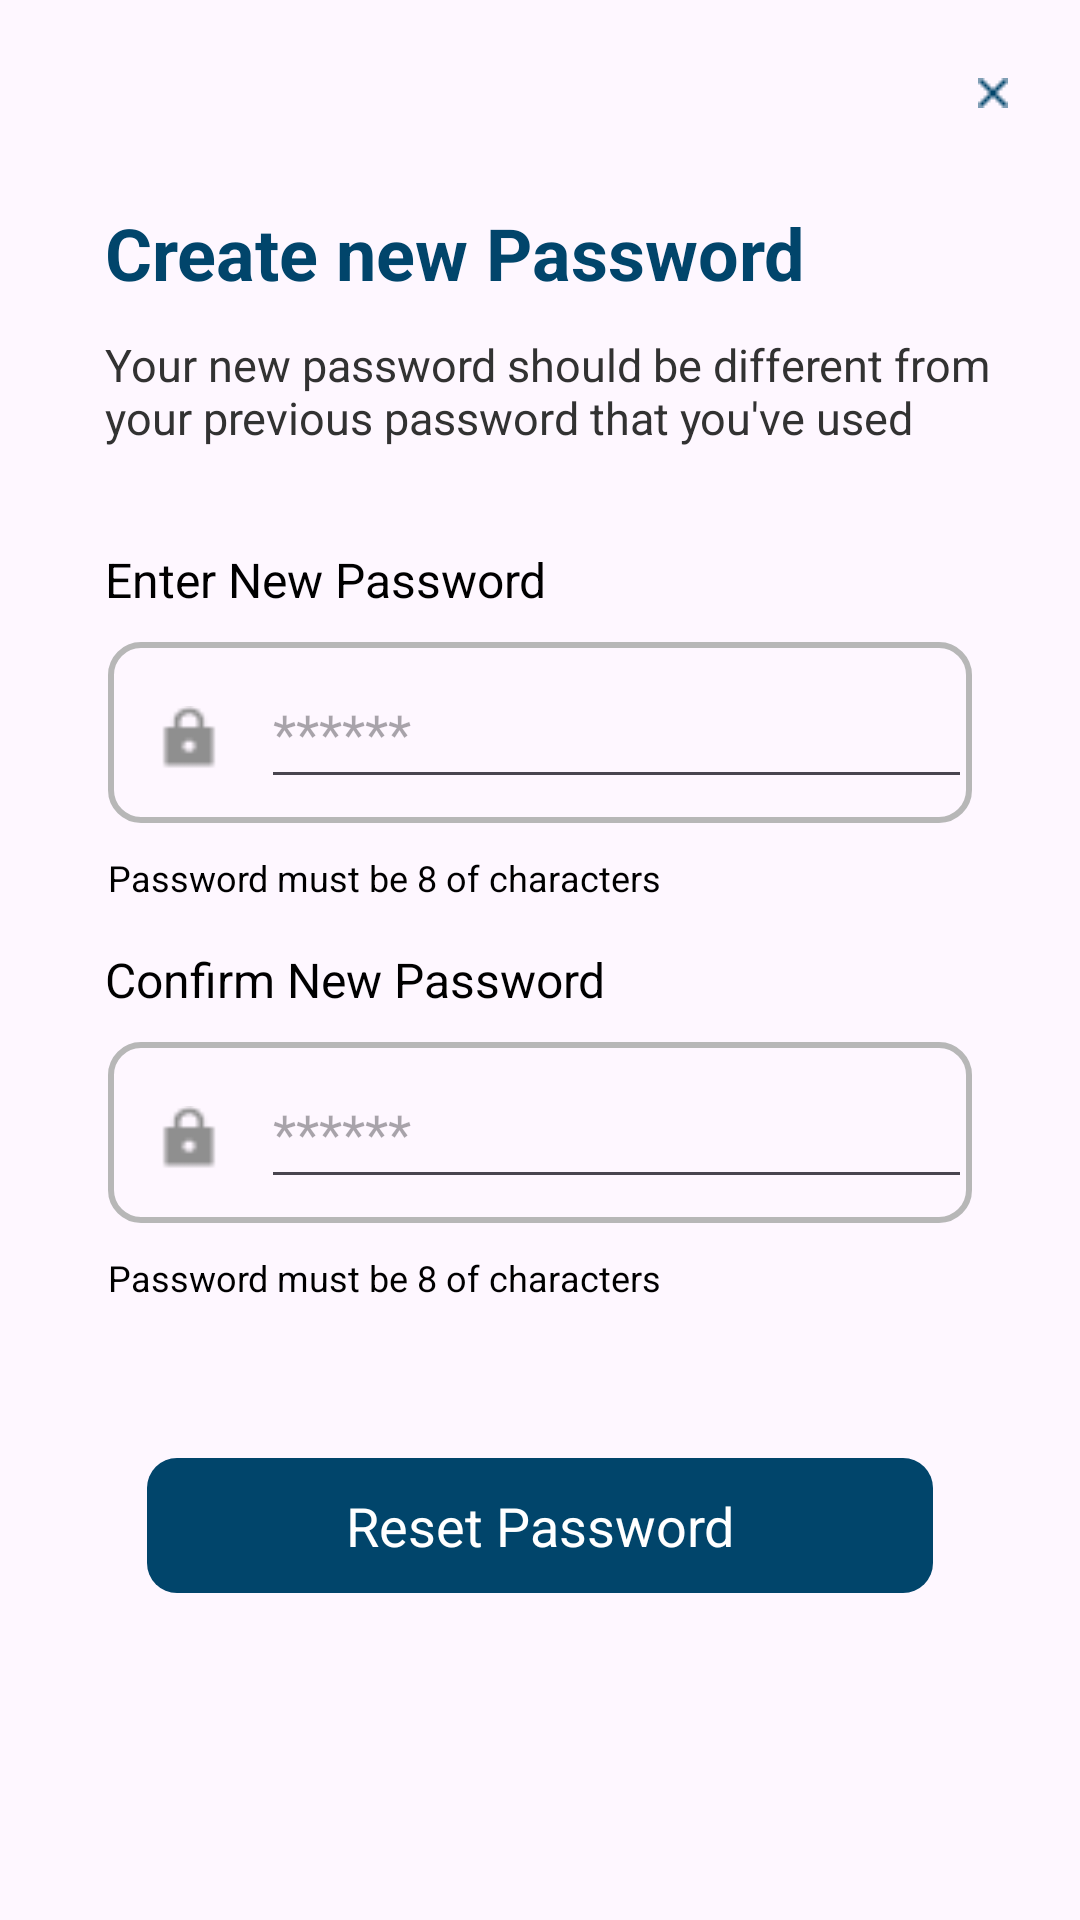

Layout XML and referenced resources for this Android screen:
<!-- AndroidManifest.xml: application theme Theme.FatafatMangwao -->
<!-- res/layout/fragment_create_new_password.xml -->
<?xml version="1.0" encoding="utf-8"?>
<androidx.constraintlayout.widget.ConstraintLayout xmlns:android="http://schemas.android.com/apk/res/android"
    xmlns:tools="http://schemas.android.com/tools"
    android:layout_width="match_parent"
    android:layout_height="match_parent"
    xmlns:app="http://schemas.android.com/apk/res-auto"
    tools:context=".CreateNewPasswordFragment">
    
    
    <ImageView
        android:layout_width="wrap_content"
        android:layout_height="wrap_content"
        android:src="@drawable/cancel"
        android:id="@+id/cancel_img"
        app:layout_constraintEnd_toEndOf="parent"
        app:layout_constraintTop_toTopOf="parent"
        android:layout_marginTop="26dp"
        android:layout_marginEnd="24dp">

    </ImageView>

    <TextView
        android:layout_width="wrap_content"
        android:layout_height="wrap_content"
        android:layout_marginStart="35dp"
        android:layout_marginTop="68dp"
        android:id="@+id/createNewPass_tv"
        android:text="Create new Password"
        android:textColor="#01456B"
        android:textSize="24sp"
        android:textStyle="bold"
        app:layout_constraintEnd_toEndOf="parent"
        app:layout_constraintHorizontal_bias="0.0"
        app:layout_constraintStart_toStartOf="parent"
        app:layout_constraintTop_toTopOf="parent" />

    <TextView
        android:layout_width="0dp"
        android:layout_height="wrap_content"
        android:text="Your new password should be different from your previous password that you've used"
        app:layout_constraintTop_toBottomOf="@id/createNewPass_tv"
        app:layout_constraintStart_toStartOf="parent"
        app:layout_constraintEnd_toEndOf="parent"
        android:layout_marginStart="35dp"
        android:id="@+id/createNewPassDesc_tv"
        android:layout_marginEnd="30dp"
        android:textSize="15sp"
        android:textColor="#323232"
        android:layout_marginTop="11dp">

    </TextView>

    <TextView
        android:id="@+id/enterNewPass_tv"
        android:layout_width="0dp"
        android:layout_height="wrap_content"
        android:layout_marginTop="33dp"
        android:text="Enter New Password"
        android:layout_marginHorizontal="35dp"
        android:textAlignment="textStart"
        android:textColor="#000000"
        android:textSize="16sp"
        app:layout_constraintEnd_toEndOf="parent"
        app:layout_constraintHorizontal_bias="0.0"
        app:layout_constraintStart_toStartOf="parent"
        app:layout_constraintTop_toBottomOf="@id/createNewPassDesc_tv">

    </TextView>

    <LinearLayout
        android:layout_width="match_parent"
        android:layout_height="wrap_content"
        android:layout_marginHorizontal="36dp"
        android:id="@+id/newPass_ll"

        android:layout_marginTop="10dp"
        android:background="@drawable/input_fields_bg"
        android:orientation="horizontal"
        app:layout_constraintEnd_toEndOf="parent"
        app:layout_constraintStart_toStartOf="parent"
        app:layout_constraintTop_toBottomOf="@+id/enterNewPass_tv">

        <ImageView
            android:layout_width="24dp"
            android:layout_height="24dp"
            android:layout_marginStart="15dp"
            android:layout_marginTop="2dp"
            android:layout_gravity="center"
            android:src="@drawable/lock">

        </ImageView>

        <com.google.android.material.textfield.TextInputEditText
            android:layout_width="match_parent"
            android:layout_height="wrap_content"
            android:inputType="numberPassword"
            android:layout_marginVertical="8dp"
            android:layout_marginStart="12dp"
            android:hint="******"
            android:paddingVertical="10dp">

        </com.google.android.material.textfield.TextInputEditText>
    </LinearLayout>

    <TextView
        android:id="@+id/passReq_tv"
        android:layout_width="0dp"
        android:layout_height="wrap_content"
        android:layout_marginTop="10dp"
        android:text="Password must be 8 of characters"
        android:textAlignment="textStart"
        android:textColor="#000000"
        android:textSize="12sp"
        app:layout_constraintEnd_toEndOf="@id/newPass_ll"
        app:layout_constraintHorizontal_bias="0.0"
        app:layout_constraintStart_toStartOf="@id/newPass_ll"
        app:layout_constraintTop_toBottomOf="@id/newPass_ll">

    </TextView>

    <TextView
        android:id="@+id/confirmNewPass_tv"
        android:layout_width="0dp"
        android:layout_height="wrap_content"
        android:layout_marginTop="15dp"
        android:text="Confirm New Password"
        android:textAlignment="textStart"
        android:textColor="#000000"
        android:textSize="16sp"
        app:layout_constraintEnd_toEndOf="parent"
        android:layout_marginHorizontal="35dp"
        app:layout_constraintHorizontal_bias="0.0"
        app:layout_constraintStart_toStartOf="parent"
        app:layout_constraintTop_toBottomOf="@id/passReq_tv">

    </TextView>

    <LinearLayout
        android:layout_width="match_parent"
        android:layout_height="wrap_content"
        android:layout_marginHorizontal="36dp"
        android:id="@+id/confirmNewPass_ll"

        android:layout_marginTop="10dp"
        android:background="@drawable/input_fields_bg"
        android:orientation="horizontal"
        app:layout_constraintEnd_toEndOf="parent"
        app:layout_constraintStart_toStartOf="parent"
        app:layout_constraintTop_toBottomOf="@+id/confirmNewPass_tv">

        <ImageView
            android:layout_width="24dp"
            android:layout_height="24dp"
            android:layout_marginStart="15dp"
            android:layout_marginTop="2dp"
            android:layout_gravity="center"
            android:src="@drawable/lock">

        </ImageView>

        <com.google.android.material.textfield.TextInputEditText
            android:layout_width="match_parent"
            android:layout_height="wrap_content"
            android:inputType="numberPassword"
            android:layout_marginVertical="8dp"
            android:layout_marginStart="12dp"
            android:hint="******"
            android:paddingVertical="10dp">

        </com.google.android.material.textfield.TextInputEditText>
    </LinearLayout>

    <TextView
        android:id="@+id/confirmPassReq_tv"
        android:layout_width="0dp"
        android:layout_height="wrap_content"
        android:layout_marginTop="10dp"
        android:text="Password must be 8 of characters"
        android:textAlignment="textStart"
        android:textColor="#000000"
        android:textSize="12sp"
        app:layout_constraintEnd_toEndOf="@id/confirmNewPass_ll"
        app:layout_constraintHorizontal_bias="0.0"
        app:layout_constraintStart_toStartOf="@id/confirmNewPass_ll"
        app:layout_constraintTop_toBottomOf="@id/confirmNewPass_ll">

    </TextView>

    <TextView
        android:layout_width="262dp"
        android:layout_height="45dp"
        android:layout_marginTop="52dp"
        android:text="Reset Password"
        android:textSize="18sp"
        android:textColor="@color/white"
        android:textAlignment="center"
        android:gravity="center"
        android:id="@+id/resetPass_btn"
        android:background="@drawable/loginbtn_bg"
        android:layout_marginHorizontal="49dp"
        app:layout_constraintEnd_toEndOf="parent"
        app:layout_constraintStart_toStartOf="parent"
        app:layout_constraintTop_toBottomOf="@+id/confirmPassReq_tv">

    </TextView>
</androidx.constraintlayout.widget.ConstraintLayout>
<!-- resources referenced by this layout -->
<resources>
  <color name="white">#FFFFFFFF</color>
  <!-- drawable cancel: png bitmap (drawable, 254 bytes) -->
  <!-- drawable input_fields_bg (drawable) -->
  <?xml version="1.0" encoding="utf-8"?>
  <shape xmlns:android="http://schemas.android.com/apk/res/android">
  
      <stroke android:color="#B7B7B7"
          android:width="2dp">
  
      </stroke>
  
      <corners android:radius="10dp">
  
      </corners>
  </shape>
  <!-- drawable lock: png bitmap (drawable, 342 bytes) -->
  <!-- drawable loginbtn_bg (drawable) -->
  <?xml version="1.0" encoding="utf-8"?>
  <shape xmlns:android="http://schemas.android.com/apk/res/android">
  
      <corners android:radius="10dp">
  
      </corners>
  
      <solid android:color="#01456B">
  
      </solid>
  </shape>
  <style name="Theme.FatafatMangwao" parent="Base.Theme.FatafatMangwao" />
  <style name="Base.Theme.FatafatMangwao" parent="Theme.Material3.DayNight.NoActionBar">
          <item name="colorPrimaryDark">@color/btn_blue</item>
  
  
  
      </style>
  <color name="btn_blue">#01456B</color>
</resources>
